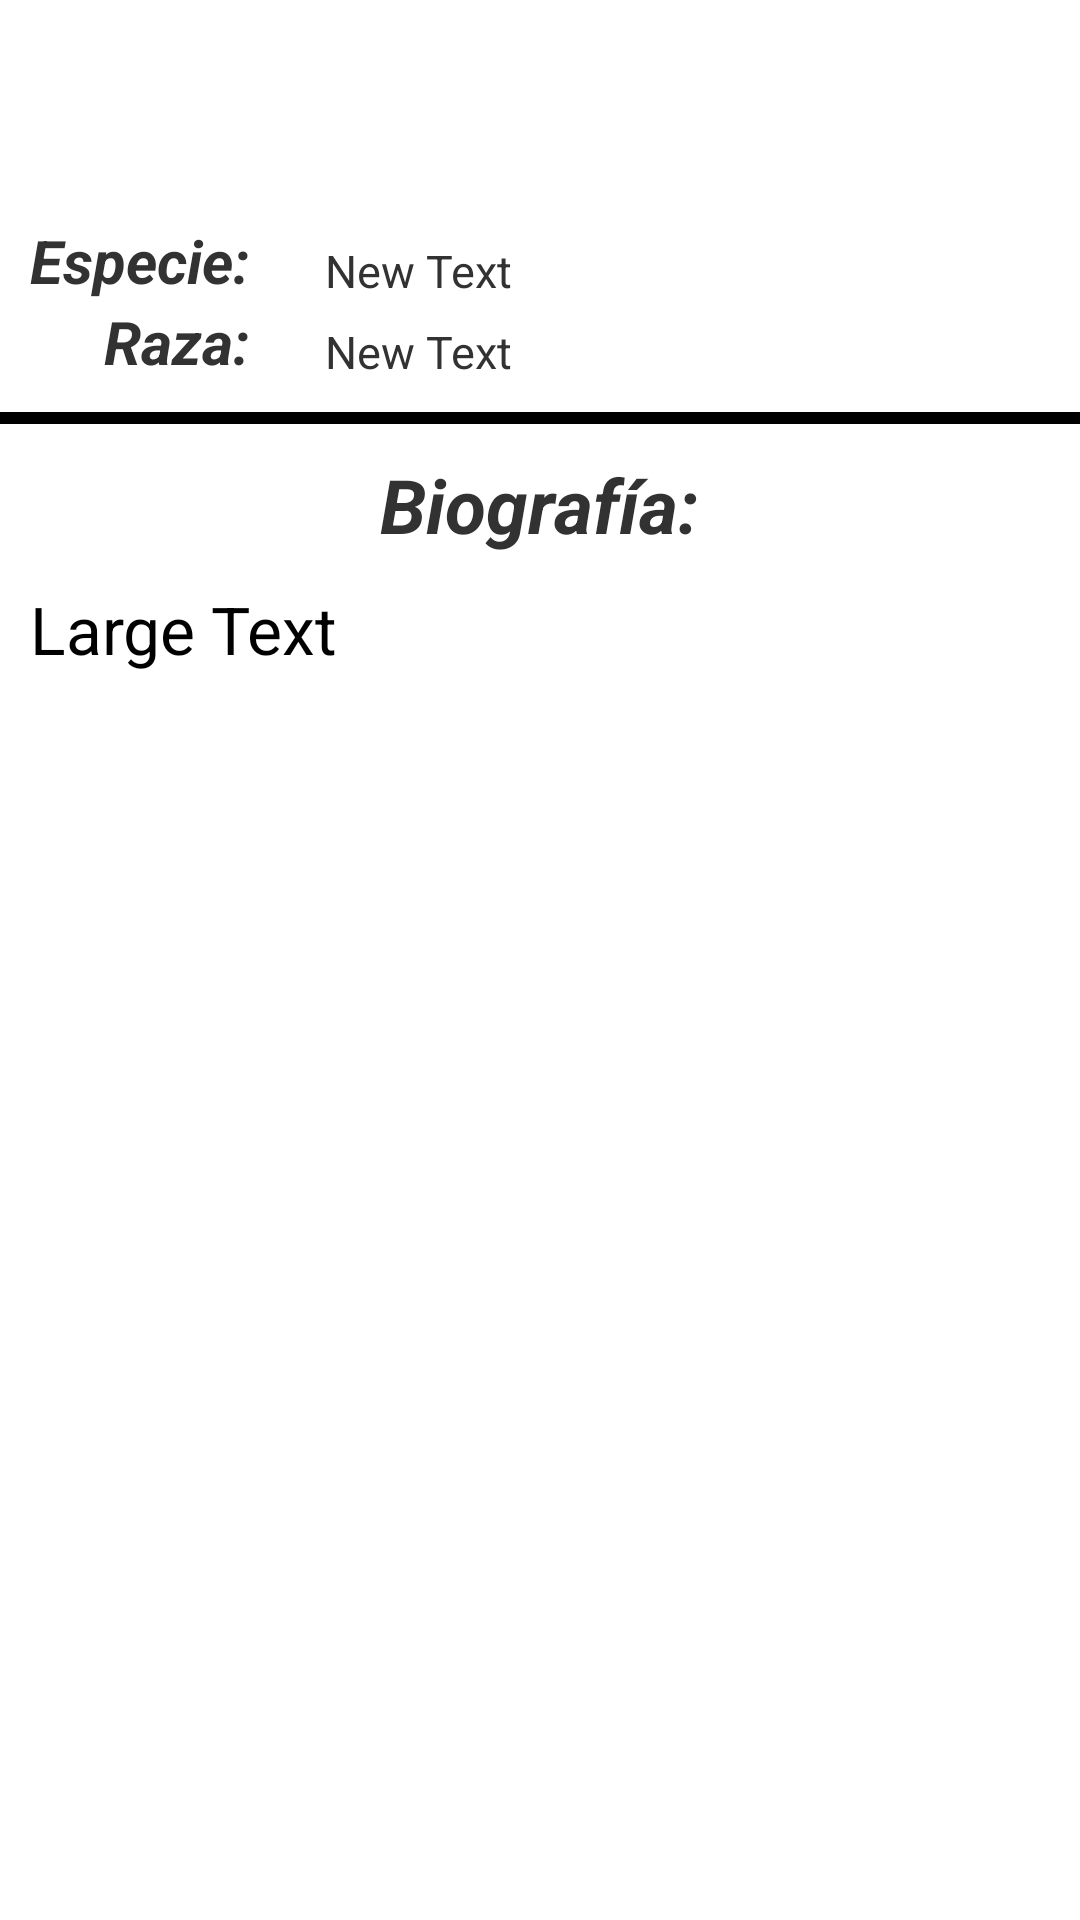

The Android layout XML behind this screen, and the referenced resources:
<!-- AndroidManifest.xml: application theme AppTheme -->
<!-- res/layout/info.xml -->
<?xml version="1.0" encoding="utf-8"?>
<RelativeLayout
    android:layout_width="fill_parent"
    android:layout_height="fill_parent"
    xmlns:android="http://schemas.android.com/apk/res/android">

    <TextView
        android:layout_width="wrap_content"
        android:layout_height="wrap_content"
        android:id="@+id/tvNo"
        android:layout_alignParentTop="true"
        android:layout_centerHorizontal="true"
        android:padding="10dp"
        android:textSize="40dp"
        android:textStyle="bold" />

    <TextView
        android:layout_width="wrap_content"
        android:layout_height="wrap_content"
        android:text="@string/especie"
        android:id="@+id/tvEspecie"
        android:layout_below="@+id/tvNo"
        android:layout_alignParentLeft="true"
        android:layout_alignParentStart="true"
        android:layout_marginLeft="10dp"
        android:textSize="20dp"
        android:textStyle="bold|italic" />

    <TextView
        android:layout_width="wrap_content"
        android:layout_height="wrap_content"
        android:text="@string/raza"
        android:id="@+id/tvRaza"
        android:textSize="20dp"
        android:layout_below="@+id/tvEspecie"
        android:layout_alignRight="@+id/tvEspecie"
        android:layout_alignEnd="@+id/tvEspecie"
        android:textStyle="bold|italic" />

    <TextView
        android:layout_width="wrap_content"
        android:layout_height="wrap_content"
        android:text="New Text"
        android:id="@+id/tvEsp"
        android:layout_alignBottom="@+id/tvEspecie"
        android:layout_toRightOf="@+id/tvEspecie"
        android:layout_toEndOf="@+id/tvEspecie"
        android:layout_marginLeft="25dp"
        android:textSize="15sp" />

    <TextView
        android:layout_width="wrap_content"
        android:layout_height="wrap_content"
        android:text="New Text"
        android:id="@+id/tvRaz"

        android:layout_alignBottom="@+id/tvRaza"
        android:layout_alignLeft="@+id/tvEsp"
        android:layout_alignStart="@+id/tvEsp"
        android:textSize="15sp" />

    <ImageView
        android:layout_width="match_parent"
        android:layout_height="4dp"
        android:id="@+id/imageView"
        android:layout_alignParentLeft="true"
        android:layout_alignParentStart="true"
        android:src="#ff000000"
        android:layout_below="@+id/tvRaza"
        android:layout_marginTop="10dp" />

    <TextView
        android:layout_width="wrap_content"
        android:layout_height="wrap_content"
        android:text="@string/biografia"
        android:id="@+id/tvBiografia"
        android:layout_below="@+id/imageView"
        android:layout_centerHorizontal="true"
        android:textSize="25dp"
        android:textStyle="bold|italic"
        android:layout_marginTop="10dp" />

    <TextView
        android:layout_width="match_parent"
        android:layout_height="match_parent"
        android:textAppearance="?android:attr/textAppearanceLarge"
        android:text="Large Text"
        android:id="@+id/tvBio"
        android:layout_below="@+id/tvBiografia"
        android:layout_marginRight="10dp"
        android:layout_marginTop="10dp"
        android:layout_marginBottom="10dp"
        android:layout_alignLeft="@+id/tvEspecie"
        android:layout_alignStart="@+id/tvEspecie"
        android:layout_marginLeft="0dp" />

</RelativeLayout>
<!-- resources referenced by this layout -->
<resources>
  <string name="biografia">Biografía:</string>
  <string name="especie">Especie:</string>
  <string name="raza">Raza:</string>
  <style name="AppTheme" parent="@style/_AppTheme" />
  <style name="_AppTheme" parent="android:Theme.Holo.Light">
  
      <item name="android:editTextBackground">@drawable/apptheme_edit_text_holo_light</item>
  
      <item name="android:listChoiceIndicatorSingle">@drawable/apptheme_btn_radio_holo_light</item>
  
      <item name="android:buttonStyle">@style/ButtonAppTheme</item>
  
      <item name="android:imageButtonStyle">@style/ImageButtonAppTheme</item>
  
    </style>
</resources>
